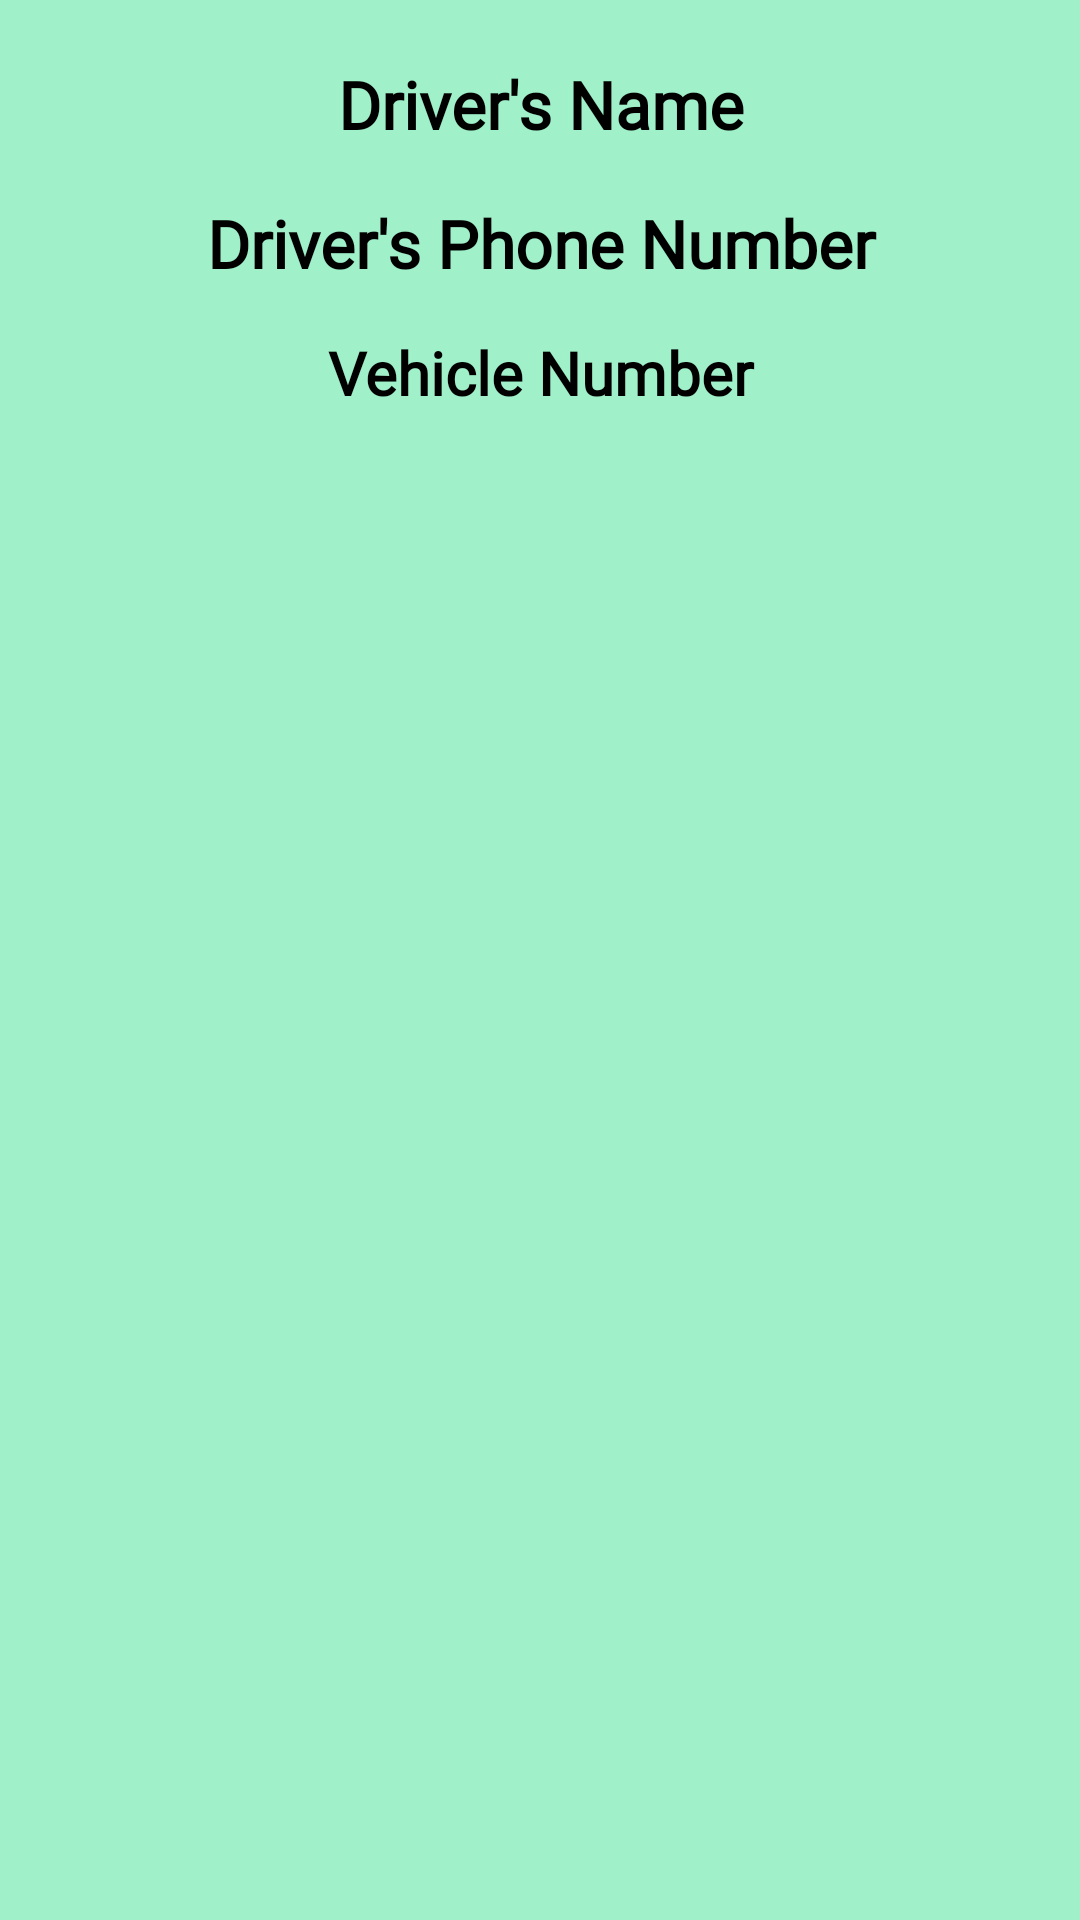

Produce the Android XML layout that renders to this screen, including the resource entries it uses.
<!-- AndroidManifest.xml: application theme Theme.SwiftAid -->
<!-- res/layout/fragment_bottom_sheet2.xml -->
<?xml version="1.0" encoding="utf-8"?>
<FrameLayout xmlns:android="http://schemas.android.com/apk/res/android"
    xmlns:app="http://schemas.android.com/apk/res-auto"
    xmlns:tools="http://schemas.android.com/tools"
    android:layout_width="match_parent"
    android:layout_height="match_parent"
    android:background="#A0F1CA"
    tools:context=".fragments.maps.BottomSheetFragment2">

    <androidx.constraintlayout.widget.ConstraintLayout
        android:layout_width="match_parent"
        android:layout_height="match_parent"
        android:paddingStart="20dp"
        android:paddingTop="20dp"
        android:paddingEnd="20dp"
        android:paddingBottom="20dp">

        <TextView
            android:id="@+id/drivername"
            android:layout_width="match_parent"
            android:layout_height="wrap_content"
            android:fontFamily="@font/regular"
            android:text="Driver's Name"
            android:textAlignment="center"
            android:textColor="@color/black"
            android:textSize="22sp"
            android:textStyle="bold"
            app:layout_constraintEnd_toEndOf="parent"
            app:layout_constraintHorizontal_bias="0.5"
            app:layout_constraintStart_toStartOf="parent"
            app:layout_constraintTop_toTopOf="parent" />

        <TextView
            android:id="@+id/drivernumber"
            android:layout_width="match_parent"
            android:layout_height="wrap_content"
            android:layout_marginTop="17dp"
            android:fontFamily="@font/regular"
            android:text="Driver's Phone Number"
            android:textAlignment="center"
            android:textColor="@color/black"
            android:textSize="22sp"
            android:textStyle="bold"
            app:layout_constraintEnd_toEndOf="parent"
            app:layout_constraintHorizontal_bias="0.498"
            app:layout_constraintStart_toStartOf="parent"
            app:layout_constraintTop_toBottomOf="@+id/drivername" />

        <TextView
            android:id="@+id/vehiclenumber"
            android:layout_width="match_parent"
            android:layout_height="wrap_content"
            android:layout_marginTop="15dp"
            android:fontFamily="@font/regular"
            android:text="Vehicle Number"
            android:textAlignment="center"
            android:textColor="@color/black"
            android:textSize="20sp"
            android:textStyle="bold"
            app:layout_constraintEnd_toEndOf="@+id/drivernumber"
            app:layout_constraintStart_toStartOf="@+id/drivernumber"
            app:layout_constraintTop_toBottomOf="@+id/drivernumber" />


    </androidx.constraintlayout.widget.ConstraintLayout>


</FrameLayout>
<!-- resources referenced by this layout -->
<resources>
  <color name="black">#FF000000</color>
  <style name="Theme.SwiftAid" parent="Theme.Material3.DayNight.NoActionBar">
          
          <item name="colorPrimary">#00BF63</item>
          <item name="colorPrimaryVariant">@color/purple_700</item>
          <item name="colorOnPrimary">@color/white</item>
          
          <item name="colorSecondary">@color/teal_200</item>
          <item name="colorSecondaryVariant">@color/teal_700</item>
          <item name="colorOnSecondary">@color/black</item>
          
          <item name="android:statusBarColor">?attr/colorPrimaryVariant</item>
          
      </style>
  <color name="purple_700">#FF3700B3</color>
  <color name="white">#FFFFFFFF</color>
  <color name="teal_200">#FF03DAC5</color>
  <color name="teal_700">#FF018786</color>
</resources>
